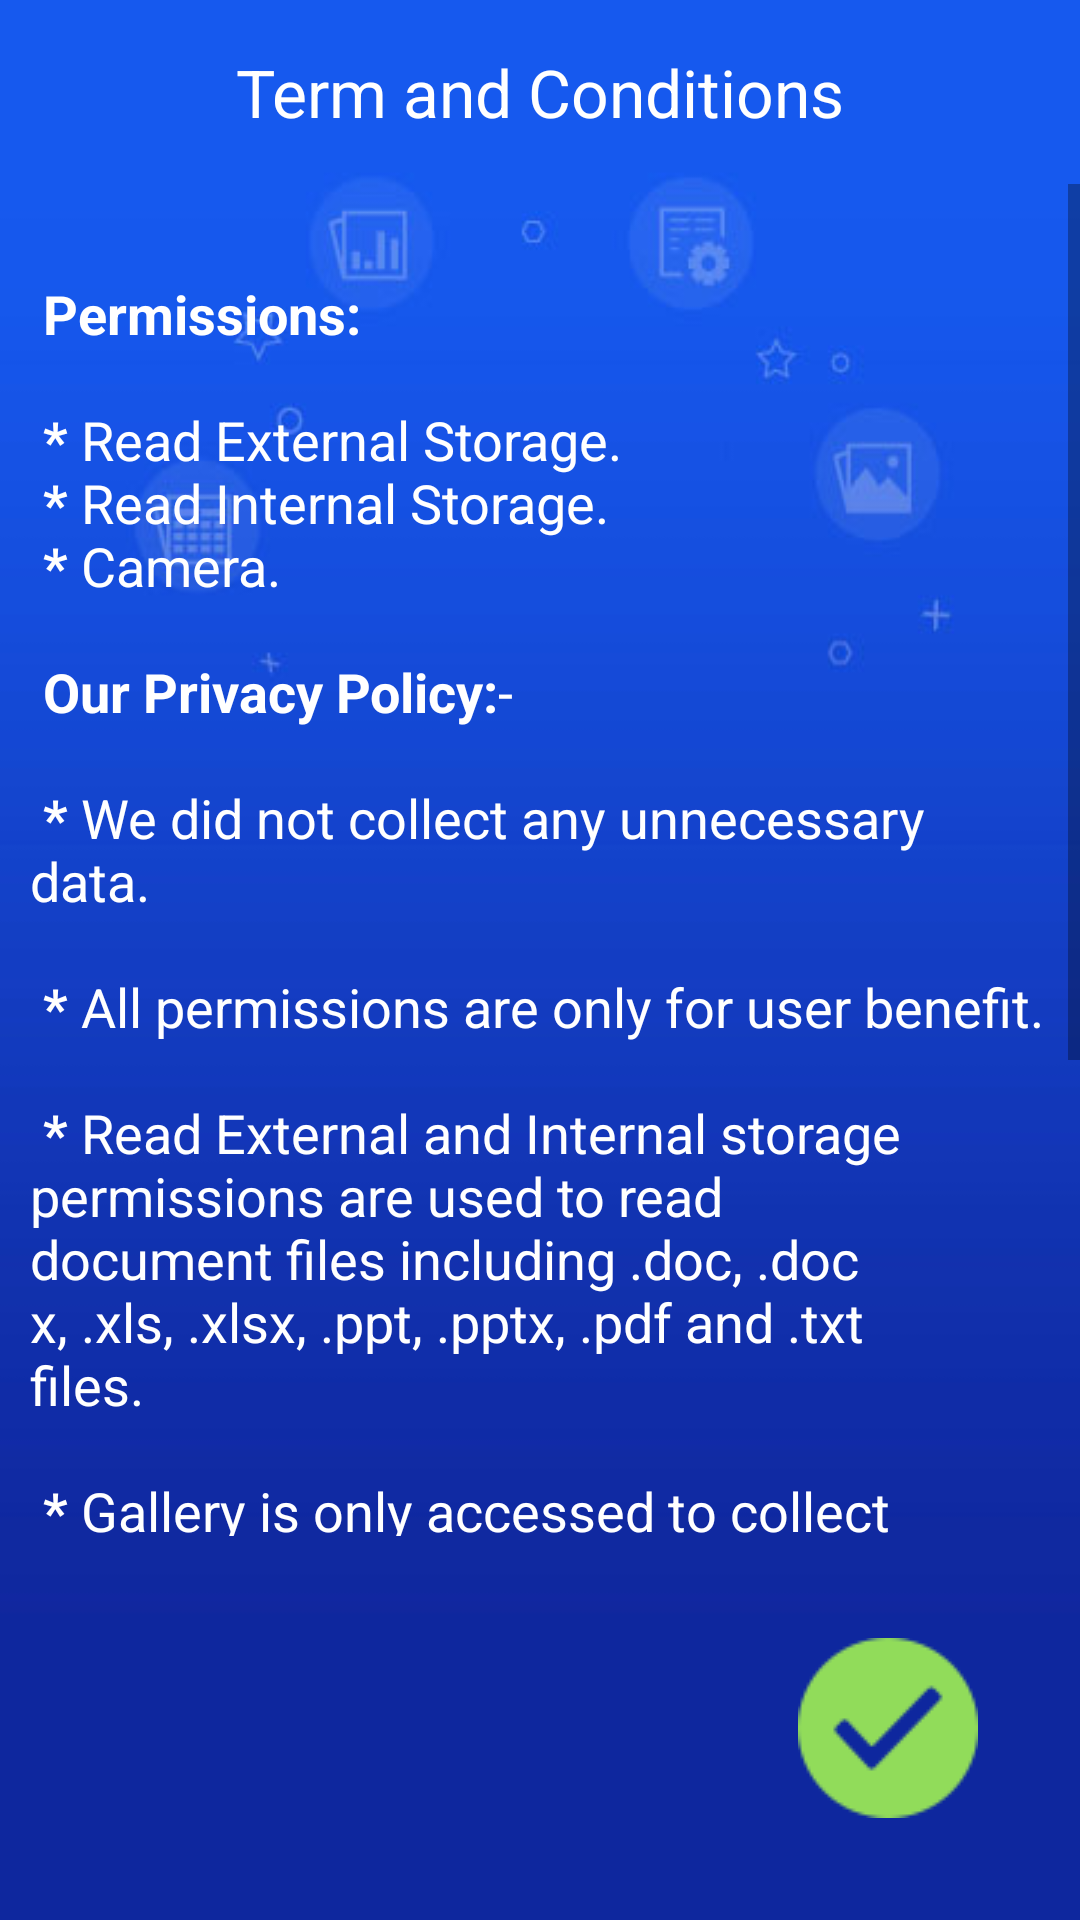

Layout XML and referenced resources for this Android screen:
<!-- AndroidManifest.xml: activity theme AppTheme.NoActionBar -->
<!-- res/layout/activity_privacy.xml -->
<?xml version="1.0" encoding="utf-8"?>
<LinearLayout xmlns:android="http://schemas.android.com/apk/res/android"
    xmlns:tools="http://schemas.android.com/tools"
    android:layout_width="match_parent"
    android:layout_height="match_parent"
    android:background="@drawable/background"
    android:orientation="vertical"
    tools:context=".activity.PrivacyActivity">

    <TextView
        android:layout_width="wrap_content"
        android:layout_height="wrap_content"
        android:layout_gravity="center"
        android:layout_margin="16dp"
        android:text="@string/term_and_conditions"
        android:textAppearance="@style/Base.TextAppearance.AppCompat.Large"
        android:textColor="#FFFFFF" />

    <ScrollView
        android:layout_width="match_parent"
        android:layout_height="0dp"
        android:layout_weight="1">

        <TextView
            android:layout_width="match_parent"
            android:layout_height="wrap_content"
            android:padding="10dp"
            android:text="@string/privacy_policy"
            android:textAppearance="@style/Base.TextAppearance.AppCompat.Medium"
            android:textColor="#FFFFFF" />
    </ScrollView>

    <RelativeLayout
        android:layout_width="match_parent"
        android:layout_height="wrap_content"
        android:layout_margin="24dp"
        android:padding="10dp">

        <ImageView
            android:layout_width="wrap_content"
            android:layout_height="wrap_content"
            android:onClick="onDeclineClick"
            android:src="@drawable/decline" />

        <ImageView
            android:layout_width="wrap_content"
            android:layout_height="wrap_content"
            android:layout_alignParentEnd="true"
            android:onClick="onAcceptClick"
            android:src="@drawable/accept" />

    </RelativeLayout>

</LinearLayout>
<!-- resources referenced by this layout -->
<resources>
  <!-- drawable accept: png bitmap (drawable, 1676 bytes) -->
  <!-- drawable background: jpg bitmap (drawable, 29505 bytes) -->
  <string name="privacy_policy">\n
          <b>Permissions:</b>\n\n
          <b>*</b> Read External Storage.\n
          <b>*</b> Read Internal Storage.\n
          <b>*</b> Camera.\n\n
          <b>Our Privacy Policy:</b>-\n\n
          <b>*</b> We did not collect any unnecessary data.\n\n
          <b>*</b> All permissions are only for user benefit.\n\n
          <b>*</b> Read External and Internal storage permissions are used to read document files
          including .doc, .docx, .xls, .xlsx, .ppt, .pptx, .pdf and .txt files.\n\n
          <b>*</b> Gallery is only accessed to collect images for the purpose of forming pdf file.\n\n
          <b>*</b> Camera is used to click image and this image is saved in only local storage.\n\n\n
          Please accept to proceed further.\n\n
          Thanks For Installing this Application.\n\n
      </string>
  <string name="term_and_conditions">Term and Conditions</string>
  <style name="AppTheme.NoActionBar" parent="Base.Theme.AppCompat.Light.DarkActionBar">
          <item name="colorPrimary">@color/colorPrimary</item>
          <item name="colorPrimaryDark">@color/colorPrimaryDark</item>
          <item name="colorAccent">@color/colorAccent</item>
          <item name="windowNoTitle">true</item>
          <item name="windowActionBar">false</item>
      </style>
  <color name="colorPrimary">#1659ef</color>
  <color name="colorPrimaryDark">#0f279e</color>
  <color name="colorAccent">#000000</color>
</resources>
